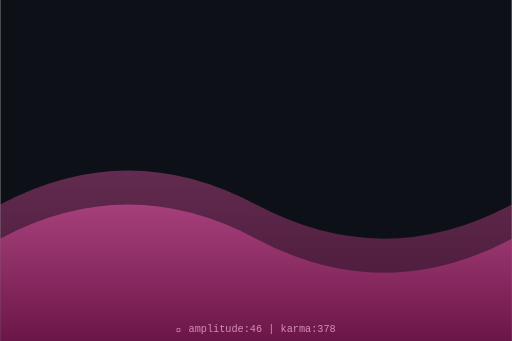
t = 0.00 s
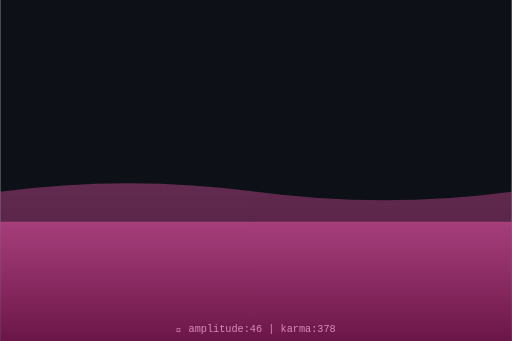
t = 0.75 s
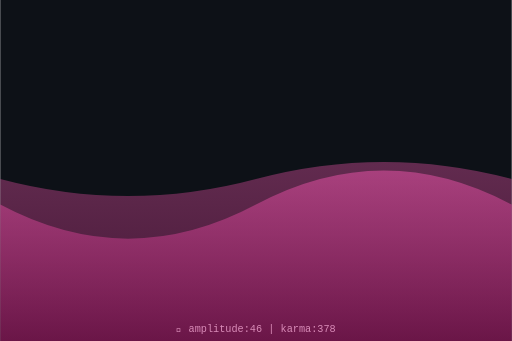
t = 1.50 s
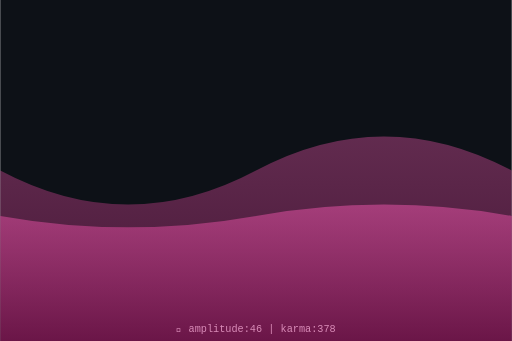
t = 2.00 s
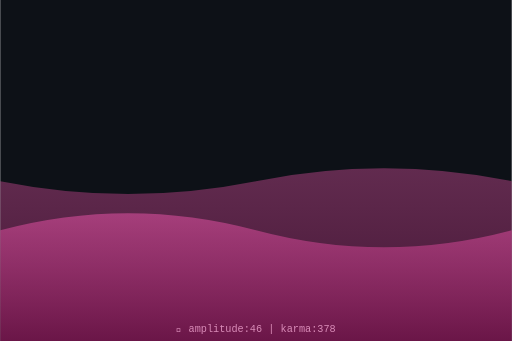
t = 2.63 s
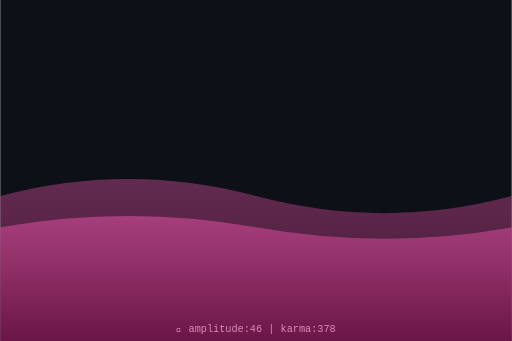
t = 3.50 s

The animated SVG that drew these frames (rendered in a browser with its animation timeline set to each time). Animation: 2 SMIL elements (animate=2); one cycle of 4.00 s, repeats indefinitely.

<svg xmlns="http://www.w3.org/2000/svg" viewBox="0 0 300 200" width="300" height="200">
  <defs>
    <linearGradient id="waveGrad" x1="0%" y1="0%" x2="0%" y2="100%">
      <stop offset="0%" style="stop-color:hsl(326,70%,60%);stop-opacity:0.8"/>
      <stop offset="100%" style="stop-color:hsl(326,70%,30%);stop-opacity:0.9"/>
    </linearGradient>
  </defs>
  <rect width="300" height="200" fill="#0d1117"/>
  <path d="M0,120 Q75,80 150,120 T300,120 L300,200 L0,200 Z" fill="url(#waveGrad)" opacity="0.5">
    <animate attributeName="d" dur="4s" repeatCount="indefinite"
      values="M0,120 Q75,80 150,120 T300,120 L300,200 L0,200 Z;
              M0,100 Q75,140 150,100 T300,100 L300,200 L0,200 Z;
              M0,120 Q75,80 150,120 T300,120 L300,200 L0,200 Z"/>
  </path>
  <path d="M0,140 Q75,100 150,140 T300,140 L300,200 L0,200 Z" fill="url(#waveGrad)" opacity="0.7">
    <animate attributeName="d" dur="3s" repeatCount="indefinite"
      values="M0,140 Q75,100 150,140 T300,140 L300,200 L0,200 Z;
              M0,120 Q75,160 150,120 T300,120 L300,200 L0,200 Z;
              M0,140 Q75,100 150,140 T300,140 L300,200 L0,200 Z"/>
  </path>
  <text x="150" y="195" text-anchor="middle" font-family="monospace" font-size="6" fill="hsl(326,50%,70%)">
    🌊 amplitude:46 | karma:378
  </text>
</svg>
